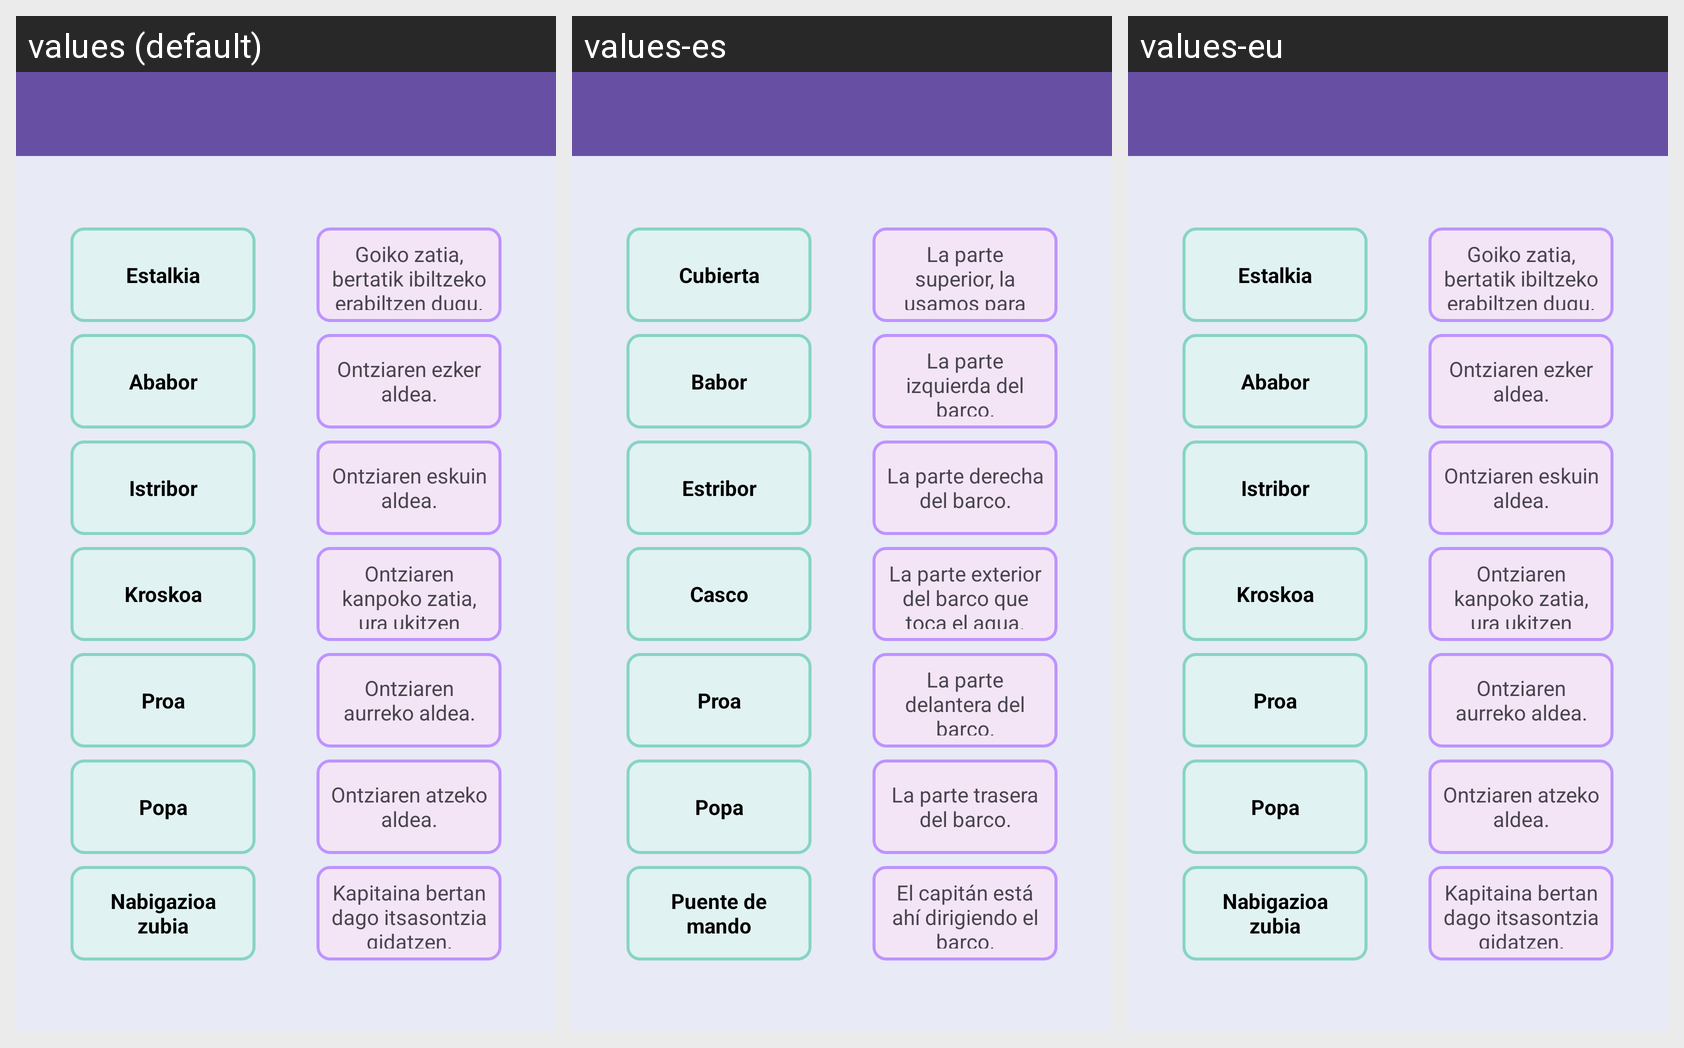

The Android screen above is rendered under several locales of the same app. Produce the string resources it draws, with the default and per-locale values.
Android screen res/layout/activity_relacionar.xml rendered under 3 locales, left to right: values (default), values-es, values-eu. Device: Nexus 5 (rendered at 1080×1920; each locale shown at half size, 540×960, under a caption strip naming it); theme Theme.MentxuApp.
Strings drawn on this screen, with the default value and each locale's value (text and hints the layout hard-codes, and strings that could not be matched under every locale, appear in the picture but are not listed):

objeto1
  values: Estalkia
  values-es: Cubierta
  values-eu: Estalkia

objeto2
  values: Ababor
  values-es: Babor
  values-eu: Ababor

objeto3
  values: Istribor
  values-es: Estribor
  values-eu: Istribor

objeto4
  values: Kroskoa
  values-es: Casco
  values-eu: Kroskoa

objeto5
  values: Proa
  values-es: Proa
  values-eu: Proa

objeto6
  values: Popa
  values-es: Popa
  values-eu: Popa

objeto7
  values: Nabigazioa zubia
  values-es: Puente de mando
  values-eu: Nabigazioa zubia

deskribapena1
  values: Goiko zatia, bertatik ibiltzeko erabiltzen dugu.
  values-es: La parte superior, la usamos para caminar por ella.
  values-eu: Goiko zatia, bertatik ibiltzeko erabiltzen dugu.

deskribapena2
  values: Ontziaren ezker aldea.
  values-es: La parte izquierda del barco.
  values-eu: Ontziaren ezker aldea.

deskribapena3
  values: Ontziaren eskuin aldea.
  values-es: La parte derecha del barco.
  values-eu: Ontziaren eskuin aldea.

deskribapena4
  values: Ontziaren kanpoko zatia, ura ukitzen duena.
  values-es: La parte exterior del barco que toca el agua.
  values-eu: Ontziaren kanpoko zatia, ura ukitzen duena.

deskribapena5
  values: Ontziaren aurreko aldea.
  values-es: La parte delantera del barco.
  values-eu: Ontziaren aurreko aldea.

deskribapena6
  values: Ontziaren atzeko aldea.
  values-es: La parte trasera del barco.
  values-eu: Ontziaren atzeko aldea.

deskribapena7
  values: Kapitaina bertan dago itsasontzia gidatzen.
  values-es: El capitán está ahí dirigiendo el barco.
  values-eu: Kapitaina bertan dago itsasontzia gidatzen.
